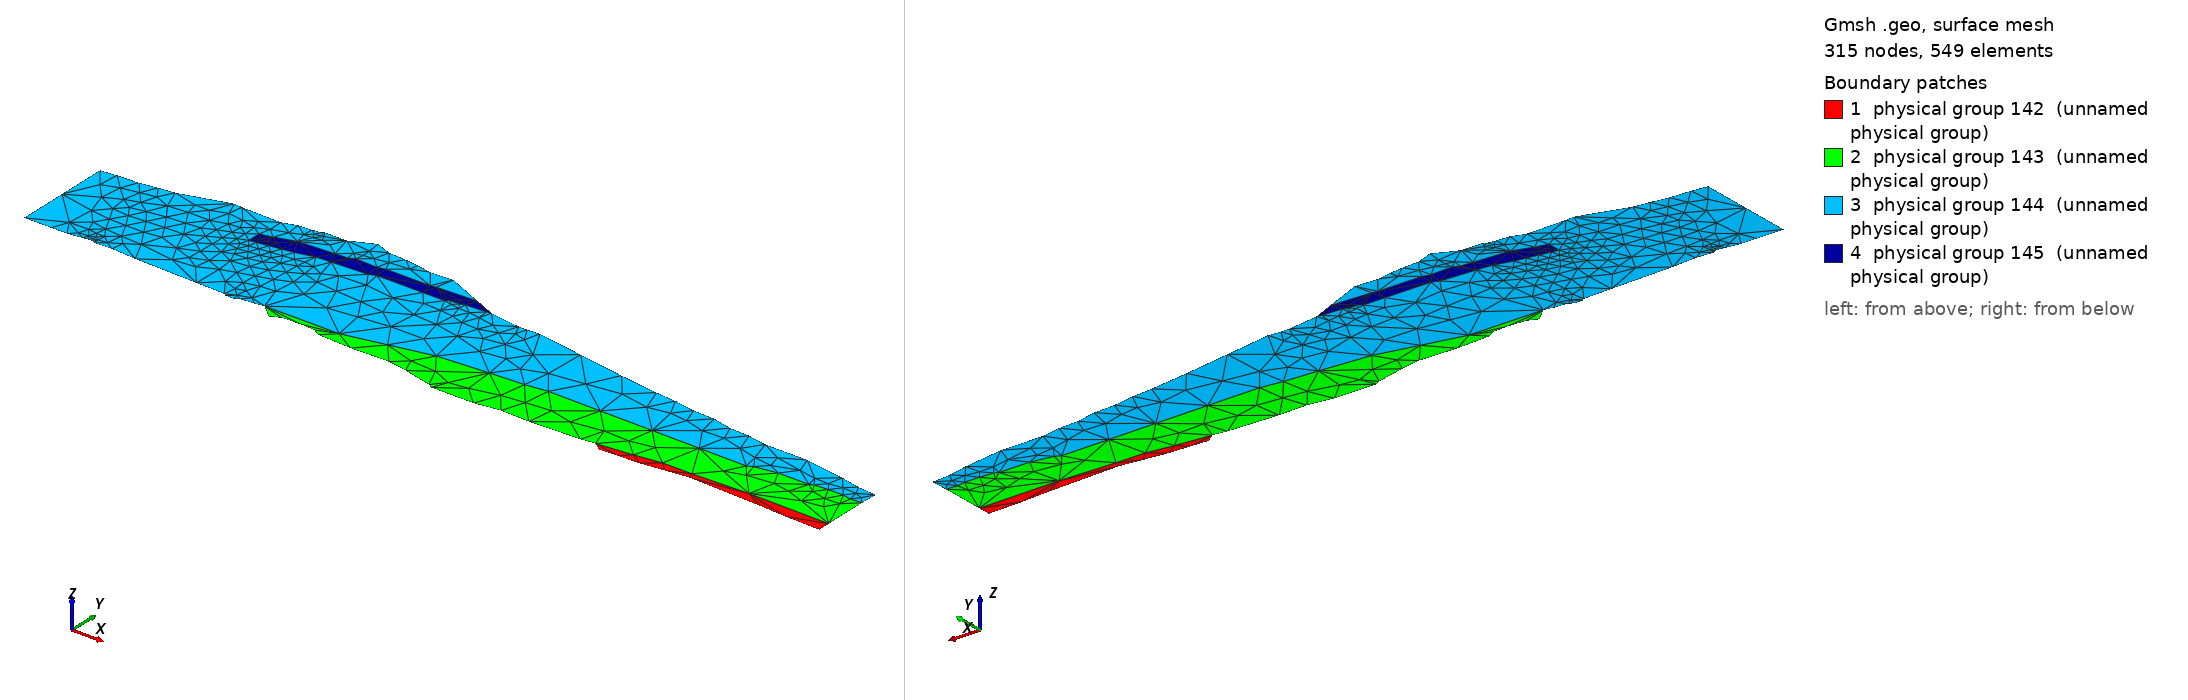

Gmsh geometry script, surface-meshed: 315 nodes, 549 surface elements. Boundary patches (legend numbers): 1 physical group 142 (unnamed physical group), 2 physical group 143 (unnamed physical group), 3 physical group 144 (unnamed physical group), 4 physical group 145 (unnamed physical group). Left view from above one corner, right view from below the opposite corner. Legend entries are the model's physical surfaces. The drawing asked Gmsh for element sizes between 1% and 20% of the model's largest extent; the script's own settings can give other sizes.

=== mesh_bench_carla.geo (drawn) ===
cl__1 = 0.1;
Point(1) = {0, 0.030601, 0, cl__1};
Point(2) = {0, 0.151913, 0, cl__1};
Point(3) = {0.019409, 0.154098, 0, cl__1};
Point(4) = {0.045287, 0.155191, 0, cl__1};
Point(5) = {0.066543, 0.15847, 0, cl__1};
Point(6) = {0.085952, 0.160656, 0, cl__1};
Point(7) = {0.145102, 0.178142, 0, cl__1};
Point(8) = {0.155268, 0.177049, 0, cl__1};
Point(9) = {0.204251, 0.175956, 0, cl__1};
Point(10) = {0.220887, 0.181421, 0, cl__1};
Point(11) = {0.237523, 0.182514, 0, cl__1};
Point(12) = {0.247689, 0.183607, 0, cl__1};
Point(13) = {0.250462, 0.185792, 0, cl__1};
Point(14) = {0.277264, 0.185792, 0, cl__1};
Point(15) = {0.305915, 0.198907, 0, cl__1};
Point(16) = {0.325323, 0.191257, 0, cl__1};
Point(17) = {0.34658, 0.190164, 0, cl__1};
Point(18) = {0.363216, 0.187978, 0, cl__1};
Point(19) = {0.380776, 0.184699, 0, cl__1};
Point(20) = {0.408503, 0.185792, 0, cl__1};
Point(21) = {0.453789, 0.16612, 0, cl__1};
Point(22) = {0.403882, 0.163934, 0, cl__1};
Point(23) = {0.397412, 0.162842, 0, cl__1};
Point(24) = {0.342884, 0.162842, 0, cl__1};
Point(25) = {0.333641, 0.160656, 0, cl__1};
Point(26) = {0.306839, 0.161749, 0, cl__1};
Point(27) = {0.299445, 0.15847, 0, cl__1};
Point(28) = {0.284658, 0.157377, 0, cl__1};
Point(29) = {0.240296, 0.155191, 0, cl__1};
Point(30) = {0.216266, 0.147541, 0, cl__1};
Point(31) = {0.201479, 0.144262, 0, cl__1};
Point(32) = {0.201479, 0.127869, 0, cl__1};
Point(33) = {0.209797, 0.128962, 0, cl__1};
Point(34) = {0.22366, 0.131148, 0, cl__1};
Point(35) = {0.237523, 0.133333, 0, cl__1};
Point(36) = {0.251386, 0.135519, 0, cl__1};
Point(37) = {0.273567, 0.140984, 0, cl__1};
Point(38) = {0.292052, 0.142077, 0, cl__1};
Point(39) = {0.33549, 0.144262, 0, cl__1};
Point(40) = {0.343808, 0.147541, 0, cl__1};
Point(41) = {0.400185, 0.147541, 0, cl__1};
Point(42) = {0.426987, 0.147541, 0, cl__1};
Point(43) = {0.430684, 0.15082, 0, cl__1};
Point(44) = {0.442699, 0.15082, 0, cl__1};
Point(45) = {0.448244, 0.153005, 0, cl__1};
Point(46) = {0.473198, 0.154098, 0, cl__1};
Point(47) = {0.478743, 0.155191, 0, cl__1};
Point(48) = {0.516636, 0.149727, 0, cl__1};
Point(49) = {0.526802, 0.149727, 0, cl__1};
Point(50) = {0.54159, 0.15082, 0, cl__1};
Point(51) = {0.656192, 0.13224, 0, cl__1};
Point(52) = {0.704251, 0.125683, 0, cl__1};
Point(53) = {0.729205, 0.123497, 0, cl__1};
Point(54) = {0.7550829999999999, 0.119126, 0, cl__1};
Point(55) = {0.780961, 0.118033, 0, cl__1};
Point(56) = {0.804991, 0.112568, 0, cl__1};
Point(57) = {0.82902, 0.111475, 0, cl__1};
Point(58) = {0.8521260000000001, 0.107104, 0, cl__1};
Point(59) = {0.903882, 0.107104, 0, cl__1};
Point(60) = {0.952865, 0.099454, 0, cl__1};
Point(61) = {0.976895, 0.093989, 0, cl__1};
Point(62) = {1, 0.091803, 0, cl__1};
Point(63) = {0.999076, 0.071038, 0, cl__1};
Point(64) = {0.985213, 0.06994499999999999, 0, cl__1};
Point(65) = {0.975046, 0.072131, 0, cl__1};
Point(66) = {0.956562, 0.072131, 0, cl__1};
Point(67) = {0.939926, 0.071038, 0, cl__1};
Point(68) = {0.9353050000000001, 0.068852, 0, cl__1};
Point(69) = {0.897412, 0.068852, 0, cl__1};
Point(70) = {0.87061, 0.064481, 0, cl__1};
Point(71) = {0.86414, 0.061202, 0, cl__1};
Point(72) = {0.747689, 0.062295, 0, cl__1};
Point(73) = {0.619224, 0.063388, 0, cl__1};
Point(74) = {0.592421, 0.060109, 0, cl__1};
Point(75) = {0.550832, 0.057923, 0, cl__1};
Point(76) = {0.488909, 0.053552, 0, cl__1};
Point(77) = {0.386322, 0.031694, 0, cl__1};
Point(78) = {0.294824, 0.031694, 0, cl__1};
Point(79) = {0.283734, 0.029508, 0, cl__1};
Point(80) = {0.267098, 0.028415, 0, cl__1};
Point(81) = {0.262477, 0.025137, 0, cl__1};
Point(82) = {0.251386, 0.025137, 0, cl__1};
Point(83) = {0.248614, 0.027322, 0, cl__1};
Point(84) = {0.213494, 0.028415, 0, cl__1};
Point(85) = {0.136784, 0.030601, 0, cl__1};
Point(86) = {0.106285, 0.032787, 0, cl__1};
Point(87) = {0.08502800000000001, 0.031694, 0, cl__1};
Point(88) = {0.08225499999999999, 0.03388, 0, cl__1};
Point(89) = {0.07578600000000001, 0.03388, 0, cl__1};
Point(90) = {0.07024, 0.032787, 0, cl__1};
Point(91) = {0.05268, 0.030601, 0, cl__1};
Point(92) = {0.033272, 0.030601, 0, cl__1};
Point(93) = {0.310536, 0.017486, 0, cl__1};
Point(94) = {0.322551, 0.022951, 0, cl__1};
Point(95) = {0.344732, 0.024044, 0, cl__1};
Point(96) = {0.362292, 0.022951, 0, cl__1};
Point(97) = {0.371534, 0.017486, 0, cl__1};
Point(98) = {0.413124, 0.015301, 0, cl__1};
Point(99) = {0.459335, 0.016393, 0, cl__1};
Point(100) = {0.483364, 0.012022, 0, cl__1};
Point(101) = {0.5184839999999999, 0.003279, 0, cl__1};
Point(102) = {0.52403, 0, 0, cl__1};
Point(103) = {0.575786, 0, 0, cl__1};
Point(104) = {0.606285, 0.004372, 0, cl__1};
Point(105) = {0.641405, 0.003279, 0, cl__1};
Point(106) = {0.703327, 0.005464, 0, cl__1};
Point(107) = {0.719963, 0.00765, 0, cl__1};
Point(108) = {0.763401, 0.012022, 0, cl__1};
Point(109) = {0.795749, 0.016393, 0, cl__1};
Point(110) = {0.831793, 0.016393, 0, cl__1};
Point(111) = {0.900185, 0.018579, 0, cl__1};
Point(112) = {0.999076, 0.017486, 0, cl__1};
Point(113) = {0.999076, 0.002186, 0, cl__1};
Point(114) = {0.956562, 0.003279, 0, cl__1};
Point(115) = {0.924214, 0.005464, 0, cl__1};
Point(116) = {0.834566, 0.008743000000000001, 0, cl__1};
Point(117) = {0.806839, 0.005464, 0, cl__1};
Point(118) = {0.778189, 0.002186, 0, cl__1};
Point(119) = {0.752311, 0.001093, 0, cl__1};
Point(120) = {0.730129, 0, 0, cl__1};
Point(121) = {0, 0.091257, 0, cl__1};
Line(1) = {1, 92};
Line(2) = {92, 91};
Line(3) = {91, 90};
Line(4) = {90, 89};
Line(5) = {89, 88};
Line(6) = {88, 87};
Line(7) = {87, 86};
Line(8) = {86, 85};
Line(9) = {85, 84};
Line(10) = {84, 83};
Line(11) = {83, 82};
Line(12) = {82, 81};
Line(13) = {81, 80};
Line(14) = {80, 79};
Line(15) = {79, 78};
Line(16) = {78, 93};
Line(17) = {93, 94};
Line(18) = {94, 95};
Line(19) = {95, 96};
Line(20) = {96, 97};
Line(21) = {97, 97};
Line(22) = {97, 98};
Line(23) = {98, 99};
Line(24) = {99, 100};
Line(25) = {100, 101};
Line(26) = {101, 102};
Line(27) = {102, 103};
Line(28) = {103, 104};
Line(29) = {104, 105};
Line(30) = {105, 106};
Line(31) = {106, 107};
Line(32) = {107, 120};
Line(33) = {120, 119};
Line(34) = {119, 118};
Line(35) = {118, 117};
Line(36) = {117, 116};
Line(37) = {116, 115};
Line(38) = {115, 114};
Line(39) = {114, 113};
Line(40) = {113, 112};
Line(41) = {112, 63};
Line(42) = {63, 62};
Line(43) = {62, 61};
Line(44) = {61, 60};
Line(45) = {60, 59};
Line(46) = {59, 58};
Line(47) = {58, 57};
Line(48) = {57, 56};
Line(49) = {56, 55};
Line(50) = {55, 54};
Line(51) = {54, 53};
Line(52) = {53, 52};
Line(53) = {52, 51};
Line(54) = {51, 50};
Line(55) = {50, 49};
Line(56) = {49, 48};
Line(57) = {48, 47};
Line(58) = {47, 21};
Line(59) = {21, 20};
Line(60) = {20, 19};
Line(61) = {19, 18};
Line(62) = {18, 17};
Line(63) = {17, 16};
Line(64) = {16, 15};
Line(65) = {15, 14};
Line(66) = {14, 13};
Line(67) = {13, 12};
Line(68) = {12, 11};
Line(69) = {11, 10};
Line(70) = {10, 9};
Line(71) = {9, 8};
Line(72) = {8, 7};
Line(73) = {7, 6};
Line(74) = {6, 5};
Line(75) = {5, 4};
Line(76) = {4, 3};
Line(77) = {3, 2};
Line(78) = {2, 121};
Line(79) = {121, 1};
Line(80) = {112, 111};
Line(81) = {111, 110};
Line(82) = {110, 109};
Line(83) = {109, 108};
Line(84) = {108, 107};
Line(85) = {63, 64};
Line(86) = {64, 65};
Line(87) = {65, 66};
Line(88) = {66, 67};
Line(89) = {67, 68};
Line(90) = {68, 69};
Line(91) = {69, 70};
Line(92) = {70, 71};
Line(93) = {71, 72};
Line(94) = {72, 73};
Line(95) = {73, 74};
Line(96) = {74, 75};
Line(97) = {75, 76};
Line(98) = {76, 77};
Line(99) = {77, 78};
Line(100) = {21, 22};
Line(101) = {22, 23};
Line(102) = {23, 24};
Line(103) = {24, 25};
Line(104) = {25, 26};
Line(105) = {26, 27};
Line(106) = {27, 28};
Line(107) = {28, 29};
Line(108) = {29, 30};
Line(109) = {30, 31};
Line(110) = {31, 32};
Line(111) = {32, 33};
Line(112) = {33, 34};
Line(113) = {34, 35};
Line(114) = {35, 36};
Line(115) = {36, 37};
Line(116) = {37, 38};
Line(117) = {38, 39};
Line(118) = {39, 40};
Line(119) = {40, 41};
Line(120) = {41, 42};
Line(121) = {42, 43};
Line(122) = {43, 44};
Line(123) = {44, 45};
Line(124) = {45, 46};
Line(125) = {46, 47};
Line Loop(127) = {40, 80, 81, 82, 83, 84, 32, 33, 34, 35, 36, 37, 38, 39};
Plane Surface(127) = {127};
Line Loop(129) = {80, 81, 82, 83, 84, -31, -30, -29, -28, -27, -26, -25, -24, -23, -22, -20, -19, -18, -17, -16, -99, -98, -97, -96, -95, -94, -93, -92, -91, -90, -89, -88, -87, -86, -85, -41};
Plane Surface(129) = {129};
Line Loop(131) = {94, 95, 96, 97, 98, 99, -15, -14, -13, -12, -11, -10, -9, -8, -7, -6, -5, -4, -3, -2, -1, -79, -78, -77, -76, -75, -74, -73, -72, -71, -70, -69, -68, -67, -66, -65, -64, -63, -62, -61, -60, -59, 100, 101, 102, 103, 104, 105, 106, 107, 108, 109, 110, 111, 112, 113, 114, 115, 116, 117, 118, 119, 120, 121, 122, 123, 124, 125, -57, -56, -55, -54, -53, -52, -51, -50, -49, -48, -47, -46, -45, -44, -43, -42, 85, 86, 87, 88, 89, 90, 91, 92, 93};
Plane Surface(131) = {131};
Line Loop(133) = {58, 100, 101, 102, 103, 104, 105, 106, 107, 108, 109, 110, 111, 112, 113, 114, 115, 116, 117, 118, 119, 120, 121, 122, 123, 124, 125};
Plane Surface(133) = {133};
Physical Point(134) = {62, 63};
Physical Point(135) = {1, 2, 121};
Physical Point(136) = {3, 4, 5, 6, 7, 8, 9, 10, 11, 12, 13, 14, 15, 16, 17, 18, 19, 20, 21, 47, 48, 49, 50, 51, 52, 53, 54, 55, 56, 57, 58, 59, 60, 61, 78, 79, 80, 81, 82, 83, 84, 85, 86, 87, 88, 89, 90, 91, 92, 93, 94, 95, 96, 97, 98, 99, 100, 101, 102, 103, 104, 105, 106, 107, 112, 113, 114, 115, 116, 117, 118, 119, 120};
Physical Point(137) = {22, 23, 24, 25, 26, 27, 28, 29, 30, 31, 32, 33, 34, 35, 36, 37, 38, 39, 40, 41, 42, 43, 44, 45, 46, 64, 65, 66, 67, 68, 69, 70, 71, 72, 73, 74, 75, 76, 77, 108, 109, 110, 111};
Physical Line(138) = {42};
Physical Line(139) = {78, 79};
Physical Line(140) = {1, 2, 3, 4, 5, 6, 7, 8, 9, 10, 11, 12, 13, 14, 15, 16, 17, 18, 19, 20, 22, 23, 24, 25, 26, 27, 28, 29, 30, 31, 32, 33, 34, 35, 36, 37, 38, 39, 40, 41, 43, 44, 45, 46, 47, 48, 49, 50, 51, 52, 53, 54, 55, 56, 57, 58, 59, 60, 61, 62, 63, 64, 65, 66, 67, 68, 69, 70, 71, 72, 73, 74, 75, 76, 77};
Physical Line(141) = {80, 81, 82, 83, 84, 85, 86, 87, 88, 89, 90, 91, 92, 93, 94, 95, 96, 97, 98, 99, 100, 101, 102, 103, 104, 105, 106, 107, 108, 109, 110, 111, 112, 113, 114, 115, 116, 117, 118, 119, 120, 121, 122, 123, 124, 125};
Physical Surface(142) = {127};
Physical Surface(143) = {129};
Physical Surface(144) = {131};
Physical Surface(145) = {133};
